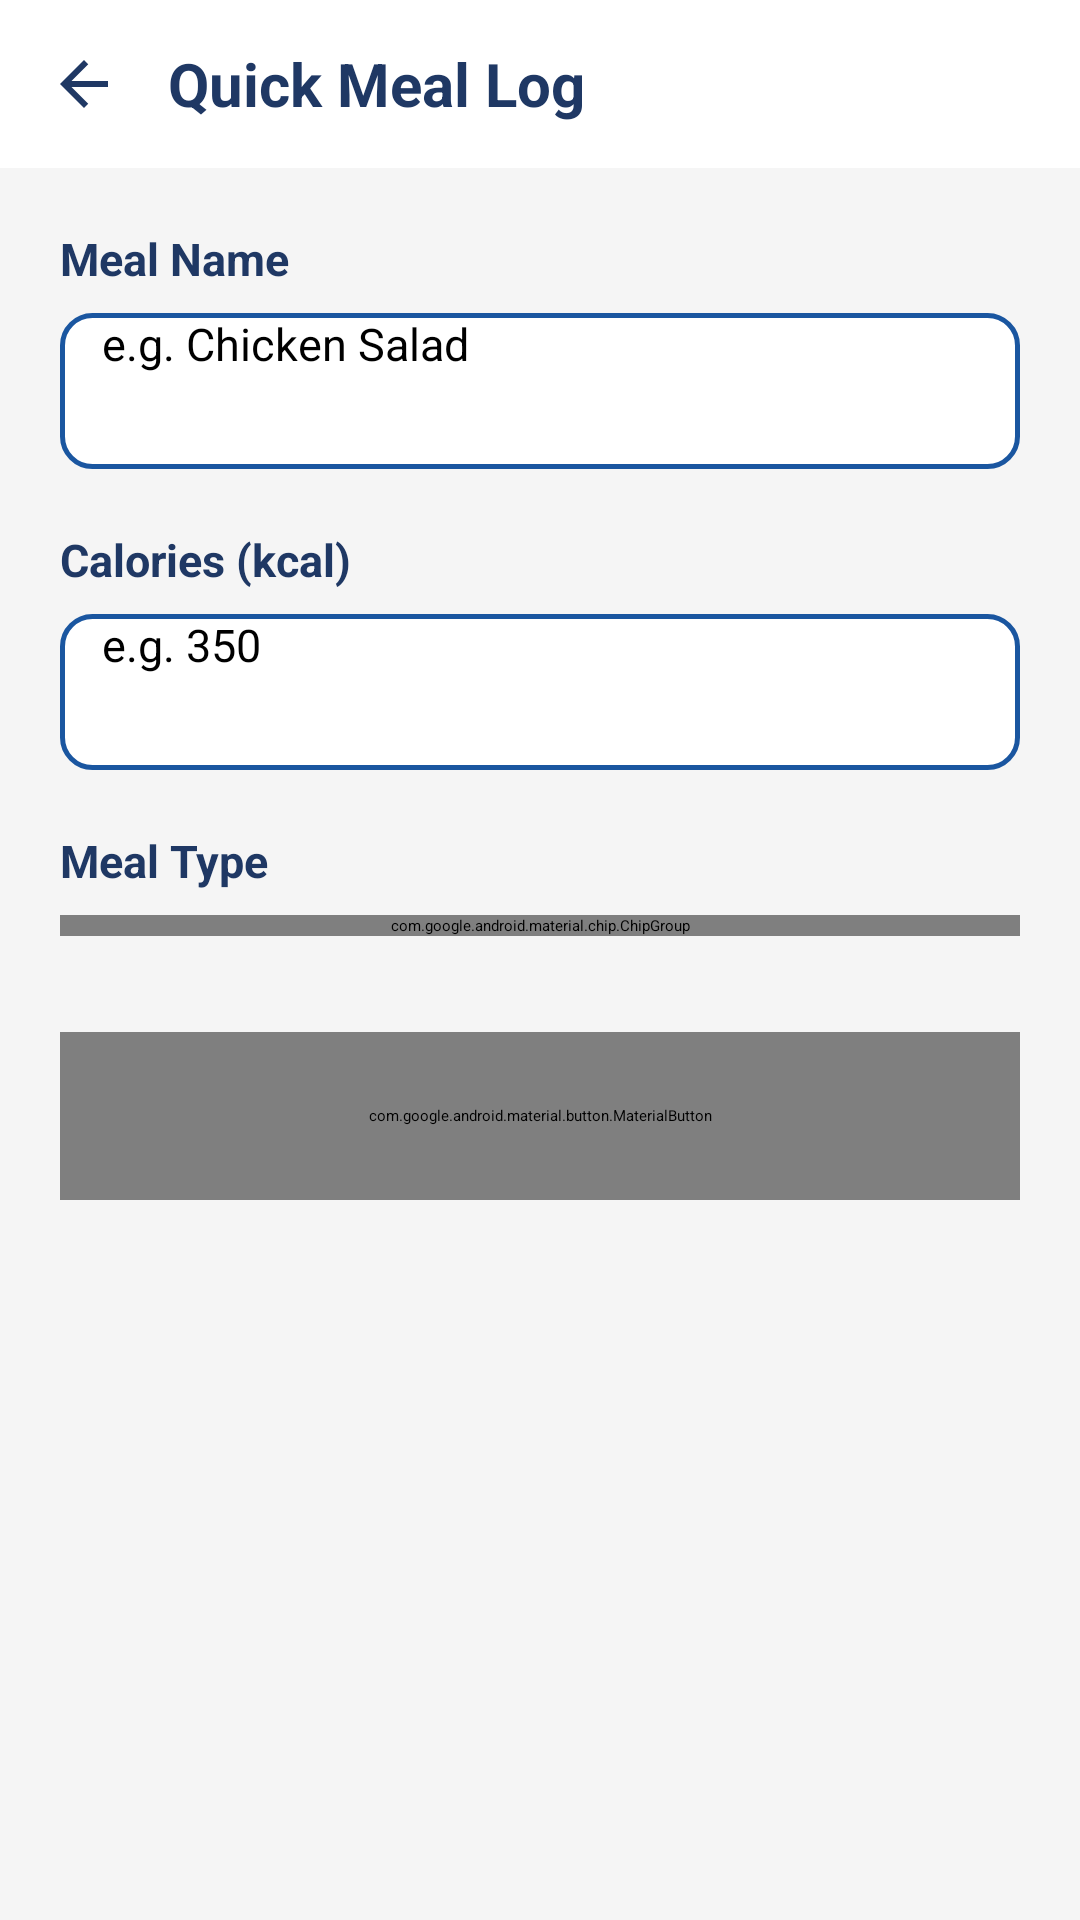

Produce the Android XML layout that renders to this screen, including the resource entries it uses.
<!-- AndroidManifest.xml: application theme Theme.FitTrack -->
<!-- res/layout/activity_quick_log.xml -->
<?xml version="1.0" encoding="utf-8"?>
<LinearLayout xmlns:android="http://schemas.android.com/apk/res/android"
    xmlns:app="http://schemas.android.com/apk/res-auto"
    android:layout_width="match_parent"
    android:layout_height="match_parent"
    android:background="@color/background"
    android:orientation="vertical">

    <LinearLayout
        android:layout_width="match_parent"
        android:layout_height="56dp"
        android:background="@color/surface"
        android:elevation="2dp"
        android:gravity="center_vertical"
        android:orientation="horizontal"
        android:paddingStart="16dp"
        android:paddingEnd="16dp">

        <ImageView
            android:id="@+id/btn_back"
            android:layout_width="24dp"
            android:layout_height="24dp"
            android:src="@drawable/ic_back_arrow"
            app:tint="@color/text_primary" />

        <TextView
            android:layout_width="wrap_content"
            android:layout_height="wrap_content"
            android:layout_marginStart="16dp"
            android:text="Quick Meal Log"
            android:textColor="@color/text_primary"
            android:textSize="20sp"
            android:textStyle="bold" />
    </LinearLayout>

    <ScrollView
        android:layout_width="match_parent"
        android:layout_height="0dp"
        android:layout_weight="1">

        <LinearLayout
            android:layout_width="match_parent"
            android:layout_height="wrap_content"
            android:orientation="vertical"
            android:padding="20dp">

            <TextView
                android:layout_width="wrap_content"
                android:layout_height="wrap_content"
                android:layout_marginBottom="8dp"
                android:text="Meal Name"
                android:textColor="@color/text_primary"
                android:textSize="15sp"
                android:textStyle="bold" />

            <EditText
                android:id="@+id/et_meal_name"
                android:layout_width="match_parent"
                android:layout_height="52dp"
                android:layout_marginBottom="20dp"
                android:background="@drawable/bg_input_outlined"
                android:hint="e.g. Chicken Salad"
                android:paddingStart="14dp"
                android:paddingEnd="14dp"
                android:textSize="15sp" />

            <TextView
                android:layout_width="wrap_content"
                android:layout_height="wrap_content"
                android:layout_marginBottom="8dp"
                android:text="Calories (kcal)"
                android:textColor="@color/text_primary"
                android:textSize="15sp"
                android:textStyle="bold" />

            <EditText
                android:id="@+id/et_calories"
                android:layout_width="match_parent"
                android:layout_height="52dp"
                android:layout_marginBottom="20dp"
                android:background="@drawable/bg_input_outlined"
                android:hint="e.g. 350"
                android:inputType="number"
                android:paddingStart="14dp"
                android:paddingEnd="14dp"
                android:textSize="15sp" />

            <TextView
                android:layout_width="wrap_content"
                android:layout_height="wrap_content"
                android:layout_marginBottom="8dp"
                android:text="Meal Type"
                android:textColor="@color/text_primary"
                android:textSize="15sp"
                android:textStyle="bold" />

            <com.google.android.material.chip.ChipGroup
                android:id="@+id/chip_group_meal_type"
                android:layout_width="match_parent"
                android:layout_height="wrap_content"
                android:layout_marginBottom="32dp"
                app:singleSelection="true">

                <com.google.android.material.chip.Chip
                    android:id="@+id/chip_breakfast"
                    style="@style/Widget.MaterialComponents.Chip.Choice"
                    android:layout_width="wrap_content"
                    android:layout_height="wrap_content"
                    android:text="Breakfast" />

                <com.google.android.material.chip.Chip
                    android:id="@+id/chip_lunch"
                    style="@style/Widget.MaterialComponents.Chip.Choice"
                    android:layout_width="wrap_content"
                    android:layout_height="wrap_content"
                    android:text="Lunch" />

                <com.google.android.material.chip.Chip
                    android:id="@+id/chip_dinner"
                    style="@style/Widget.MaterialComponents.Chip.Choice"
                    android:layout_width="wrap_content"
                    android:layout_height="wrap_content"
                    android:text="Dinner" />

                <com.google.android.material.chip.Chip
                    android:id="@+id/chip_snacks"
                    style="@style/Widget.MaterialComponents.Chip.Choice"
                    android:layout_width="wrap_content"
                    android:layout_height="wrap_content"
                    android:text="Snacks" />

            </com.google.android.material.chip.ChipGroup>

            <com.google.android.material.button.MaterialButton
                android:id="@+id/btn_save_meal"
                android:layout_width="match_parent"
                android:layout_height="56dp"
                android:text="Save Meal"
                android:textColor="@color/white"
                app:backgroundTint="@color/primary"
                app:cornerRadius="12dp" />

        </LinearLayout>
    </ScrollView>

</LinearLayout>
<!-- resources referenced by this layout -->
<resources>
  <color name="background">#F5F5F5</color>
  <color name="primary">#1A56A0</color>
  <color name="surface">#FFFFFF</color>
  <color name="text_primary">#1F3864</color>
  <color name="white">#FFFFFF</color>
  <!-- drawable bg_input_outlined (drawable) -->
  <?xml version="1.0" encoding="utf-8"?>
  <shape xmlns:android="http://schemas.android.com/apk/res/android">
      <solid android:color="@color/surface" />
      <stroke android:width="1.5dp" android:color="@color/primary" />
      <corners android:radius="10dp" />
  </shape>
  <!-- drawable ic_back_arrow (drawable) -->
  <?xml version="1.0" encoding="utf-8"?>
  <vector xmlns:android="http://schemas.android.com/apk/res/android"
      android:width="24dp"
      android:height="24dp"
      android:viewportWidth="24"
      android:viewportHeight="24">
      <path
          android:fillColor="#1F3864"
          android:pathData="M20,11H7.83l5.59,-5.59L12,4l-8,8 8,8 1.41,-1.41L7.83,13H20v-2z" />
  </vector>
  <style name="Theme.FitTrack" parent="Theme.MaterialComponents.DayNight.NoActionBar">
          
          <item name="colorPrimary">@color/primary</item>
          <item name="colorPrimaryDark">@color/primary_dark</item>
          <item name="colorAccent">@color/primary</item>
  
          
          <item name="android:statusBarColor">@color/primary_dark</item>
  
          
          <item name="android:windowBackground">@color/background</item>
  
          
          <item name="colorSurface">@color/surface</item>
          <item name="android:colorBackground">@color/background</item>
      </style>
  <color name="primary_dark">#1F3864</color>
</resources>
